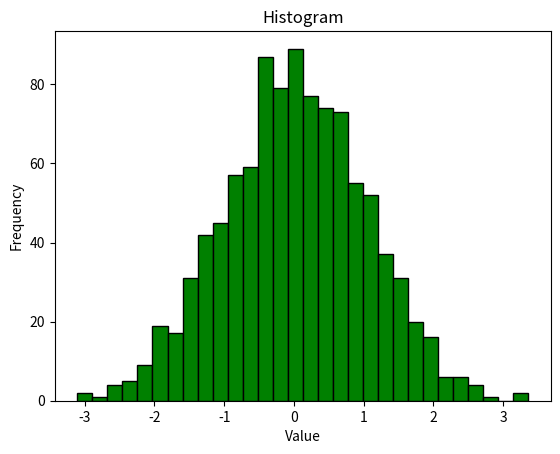

This figure's Python source:
import matplotlib.pyplot as plt
import numpy as np

data = np.random.randn(1000)

plt.hist(data, bins=30, color='green', edgecolor='black')
plt.title("Histogram")
plt.xlabel("Value")
plt.ylabel("Frequency")
plt.show()